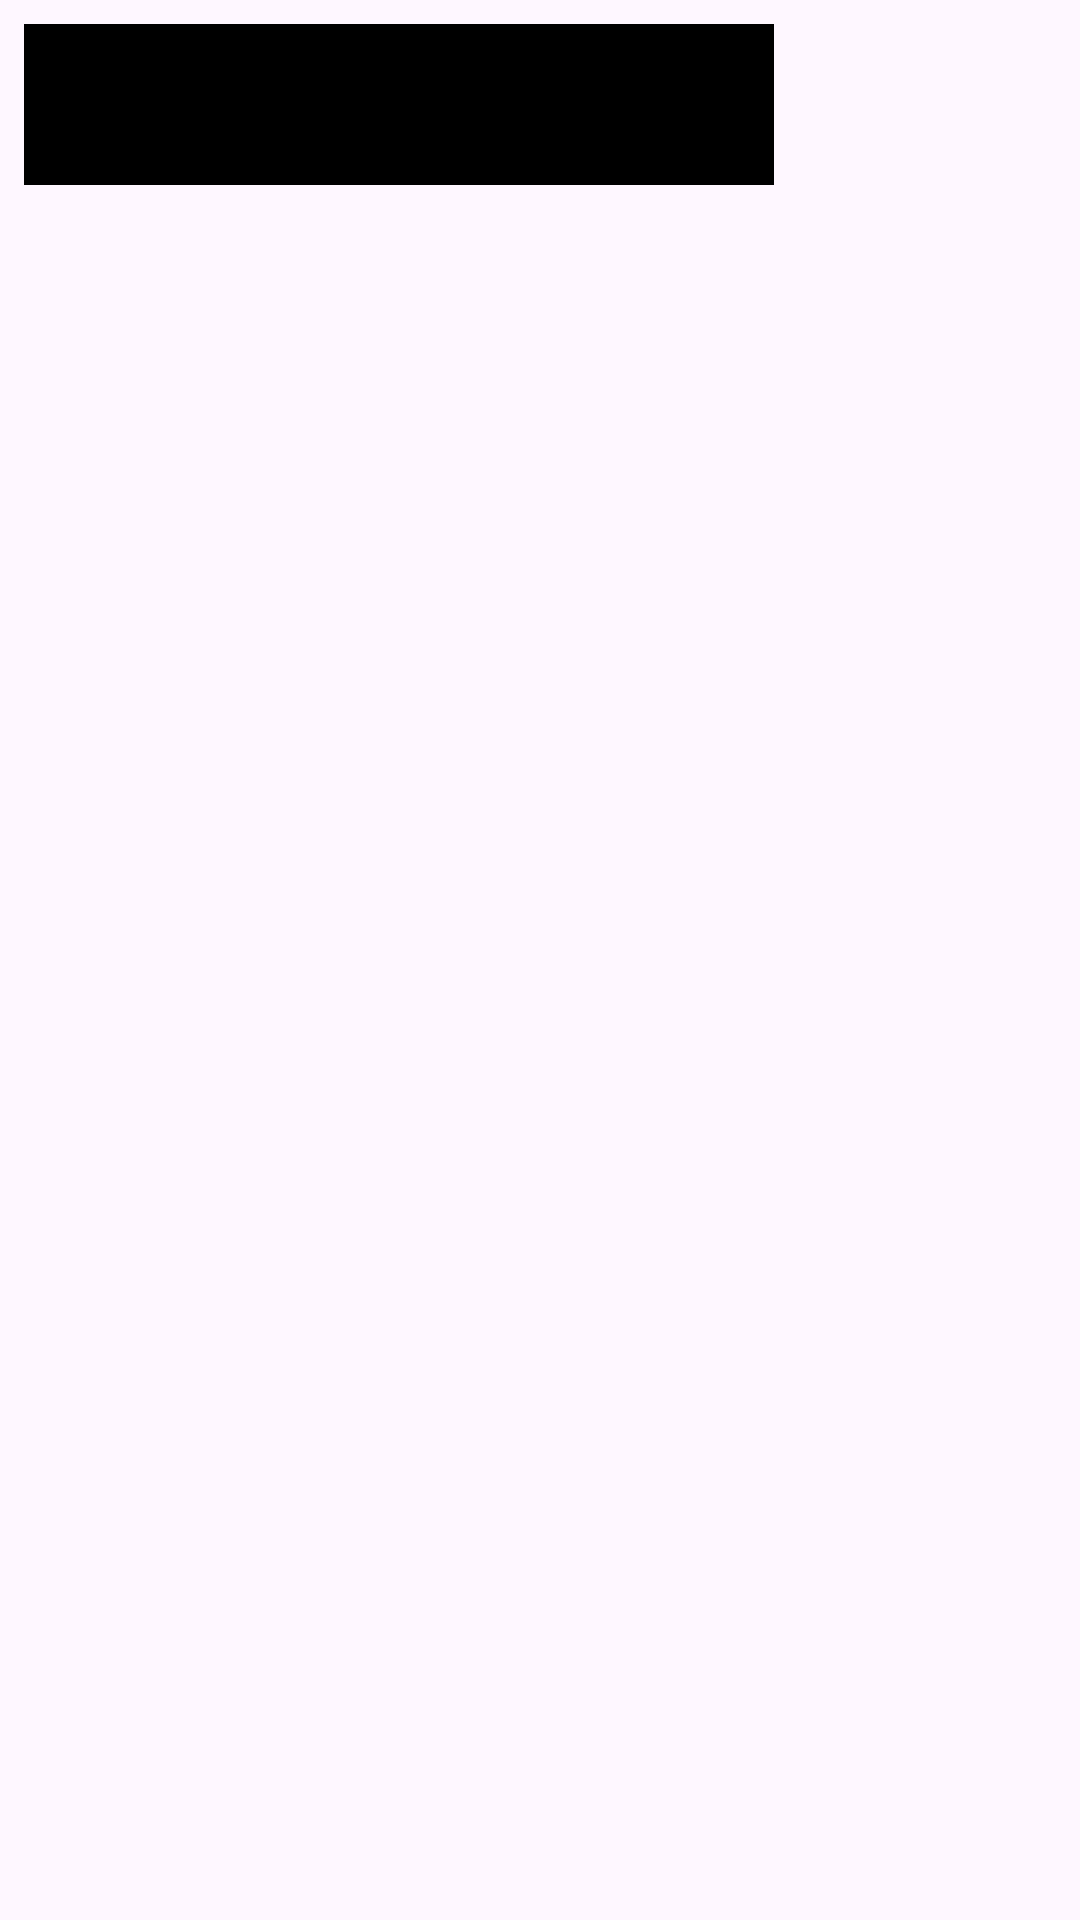

Layout XML and referenced resources for this Android screen:
<!-- AndroidManifest.xml: application theme Theme.Cookmasterandroid -->
<!-- res/layout/message_row.xml -->
<?xml version="1.0" encoding="utf-8"?>
<RelativeLayout xmlns:android="http://schemas.android.com/apk/res/android"
    android:layout_width="match_parent"
    android:layout_height="match_parent">
        <TextView
            android:id="@+id/content"
            android:layout_width="250dp"
            android:background="@color/black"
            android:layout_height="wrap_content"
            android:layout_margin="8dp"
            android:padding="16dp"
            android:textSize="16sp" />
</RelativeLayout>
<!-- resources referenced by this layout -->
<resources>
  <color name="black">#FF000000</color>
  <style name="Theme.Cookmasterandroid" parent="Base.Theme.Cookmasterandroid" />
  <style name="Base.Theme.Cookmasterandroid" parent="Theme.Material3.DayNight.NoActionBar">
          
          
      </style>
</resources>
